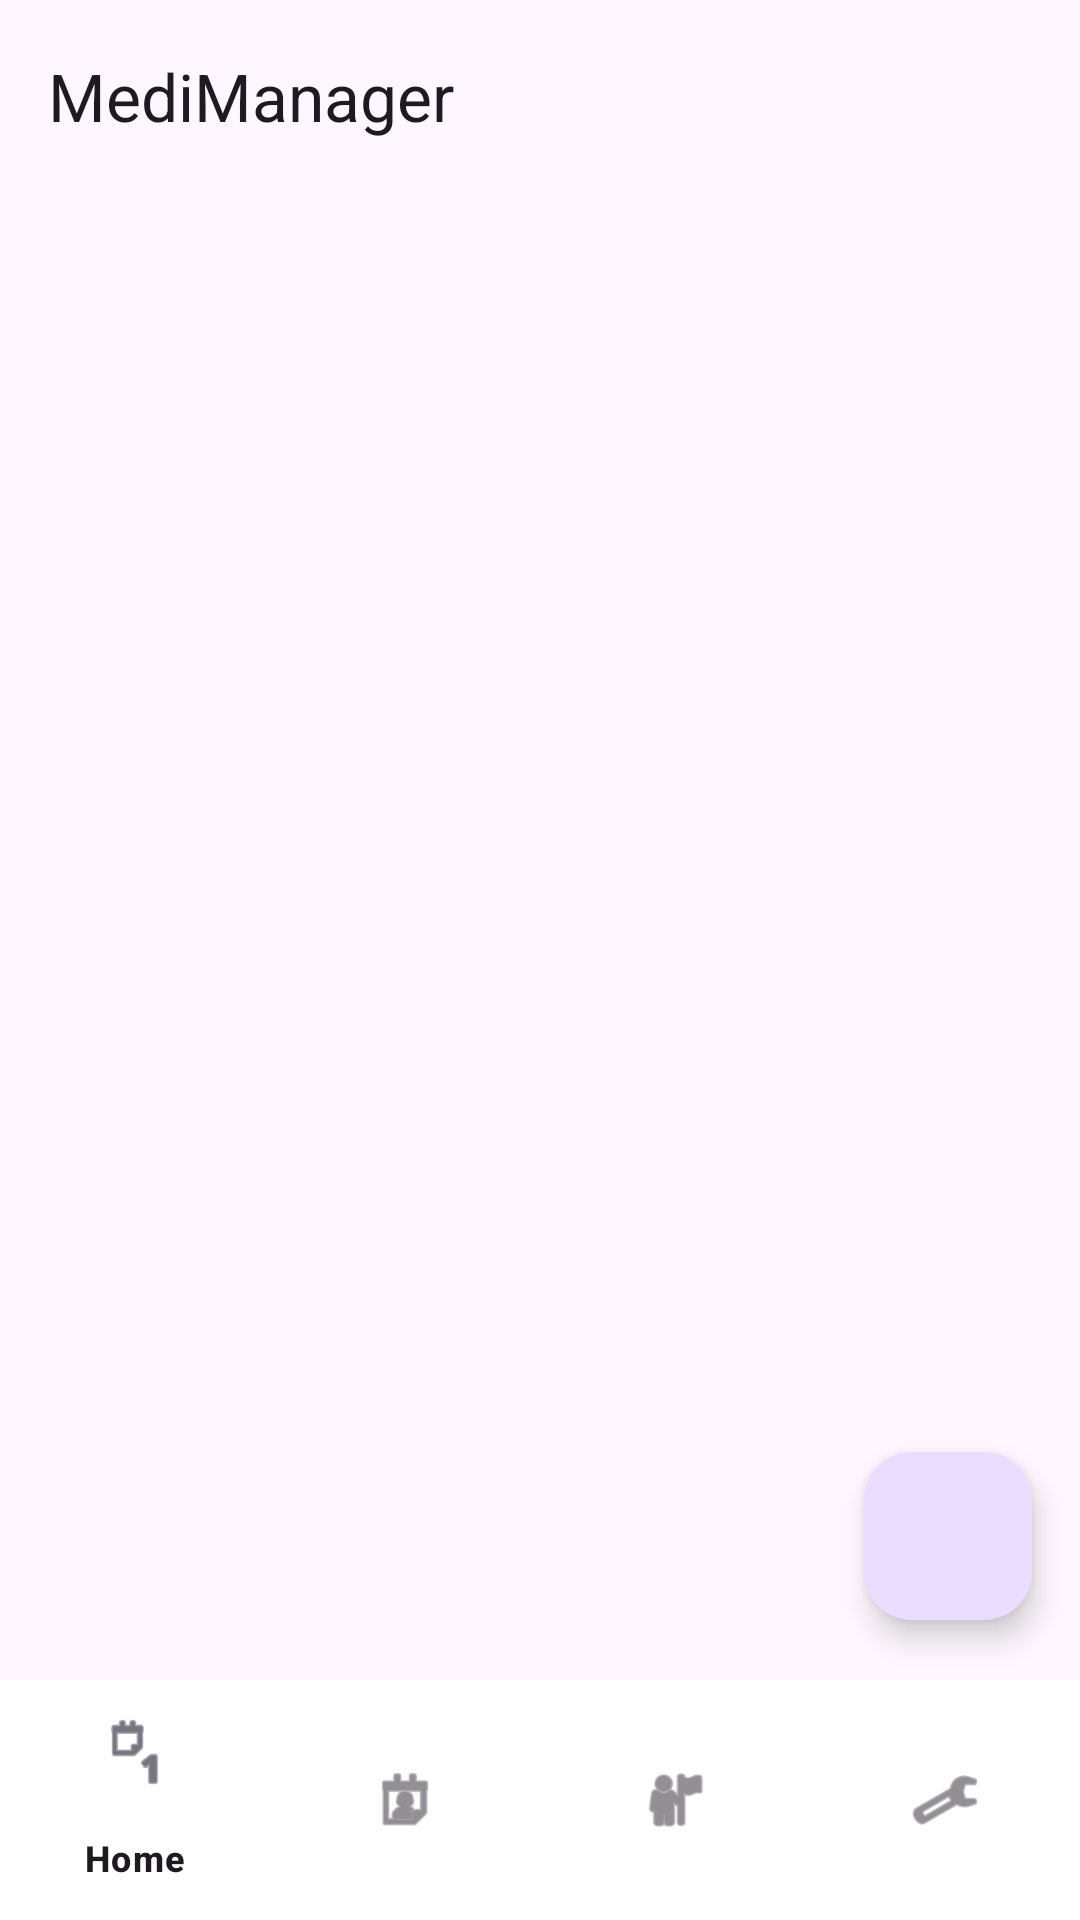

Reconstruct the res/layout file that produces this screen, plus the resources it refers to.
<!-- AndroidManifest.xml: application theme Theme.MediManager -->
<!-- res/layout/activity_main.xml -->
<?xml version="1.0" encoding="utf-8"?>
<RelativeLayout xmlns:android="http://schemas.android.com/apk/res/android"
    xmlns:app="http://schemas.android.com/apk/res-auto"
    xmlns:tools="http://schemas.android.com/tools"
    android:layout_width="match_parent"
    android:layout_height="match_parent"
    android:fitsSystemWindows="true"
    tools:context=".activities.MainActivity">

    <androidx.coordinatorlayout.widget.CoordinatorLayout
        android:layout_width="match_parent"
        android:layout_height="match_parent"
        android:layout_above="@id/bottomNavigation">

        <com.google.android.material.appbar.AppBarLayout
            android:id="@+id/appBarLayout"
            android:layout_width="match_parent"
            android:layout_height="wrap_content">

            <com.google.android.material.appbar.MaterialToolbar
                android:id="@+id/toolbar"
                android:layout_width="match_parent"
                android:layout_height="?attr/actionBarSize"
                app:title="@string/app_name" />

        </com.google.android.material.appbar.AppBarLayout>

        <FrameLayout
            android:id="@+id/fragment_container"
            android:layout_width="match_parent"
            android:layout_height="match_parent"
            app:layout_behavior="@string/appbar_scrolling_view_behavior" />

    </androidx.coordinatorlayout.widget.CoordinatorLayout>

    <com.google.android.material.bottomnavigation.BottomNavigationView
        android:id="@+id/bottomNavigation"
        android:layout_width="match_parent"
        android:layout_height="wrap_content"
        android:layout_alignParentBottom="true"
        android:background="@color/card_background"
        app:menu="@menu/bottom_navigation" />

    <com.google.android.material.floatingactionbutton.FloatingActionButton
        android:id="@+id/fab"
        android:layout_width="wrap_content"
        android:layout_height="wrap_content"
        android:layout_alignParentBottom="true"
        android:layout_alignParentEnd="true"
        android:layout_marginEnd="@dimen/margin_medium"
        android:layout_marginBottom="100dp"
        android:contentDescription="@string/add_new_patient"
        android:src="@drawable/ic_add" />

</RelativeLayout>
<!-- resources referenced by this layout -->
<resources>
  <color name="card_background">#FFFFFF</color>
  <dimen name="margin_medium">16dp</dimen>
  <string name="add_new_patient">Add New Patient</string>
  <string name="app_name">MediManager</string>
  <style name="Theme.MediManager" parent="Base.Theme.MediManager" />
  <style name="Base.Theme.MediManager" parent="Theme.Material3.DayNight.NoActionBar">
          
          
      </style>
</resources>
